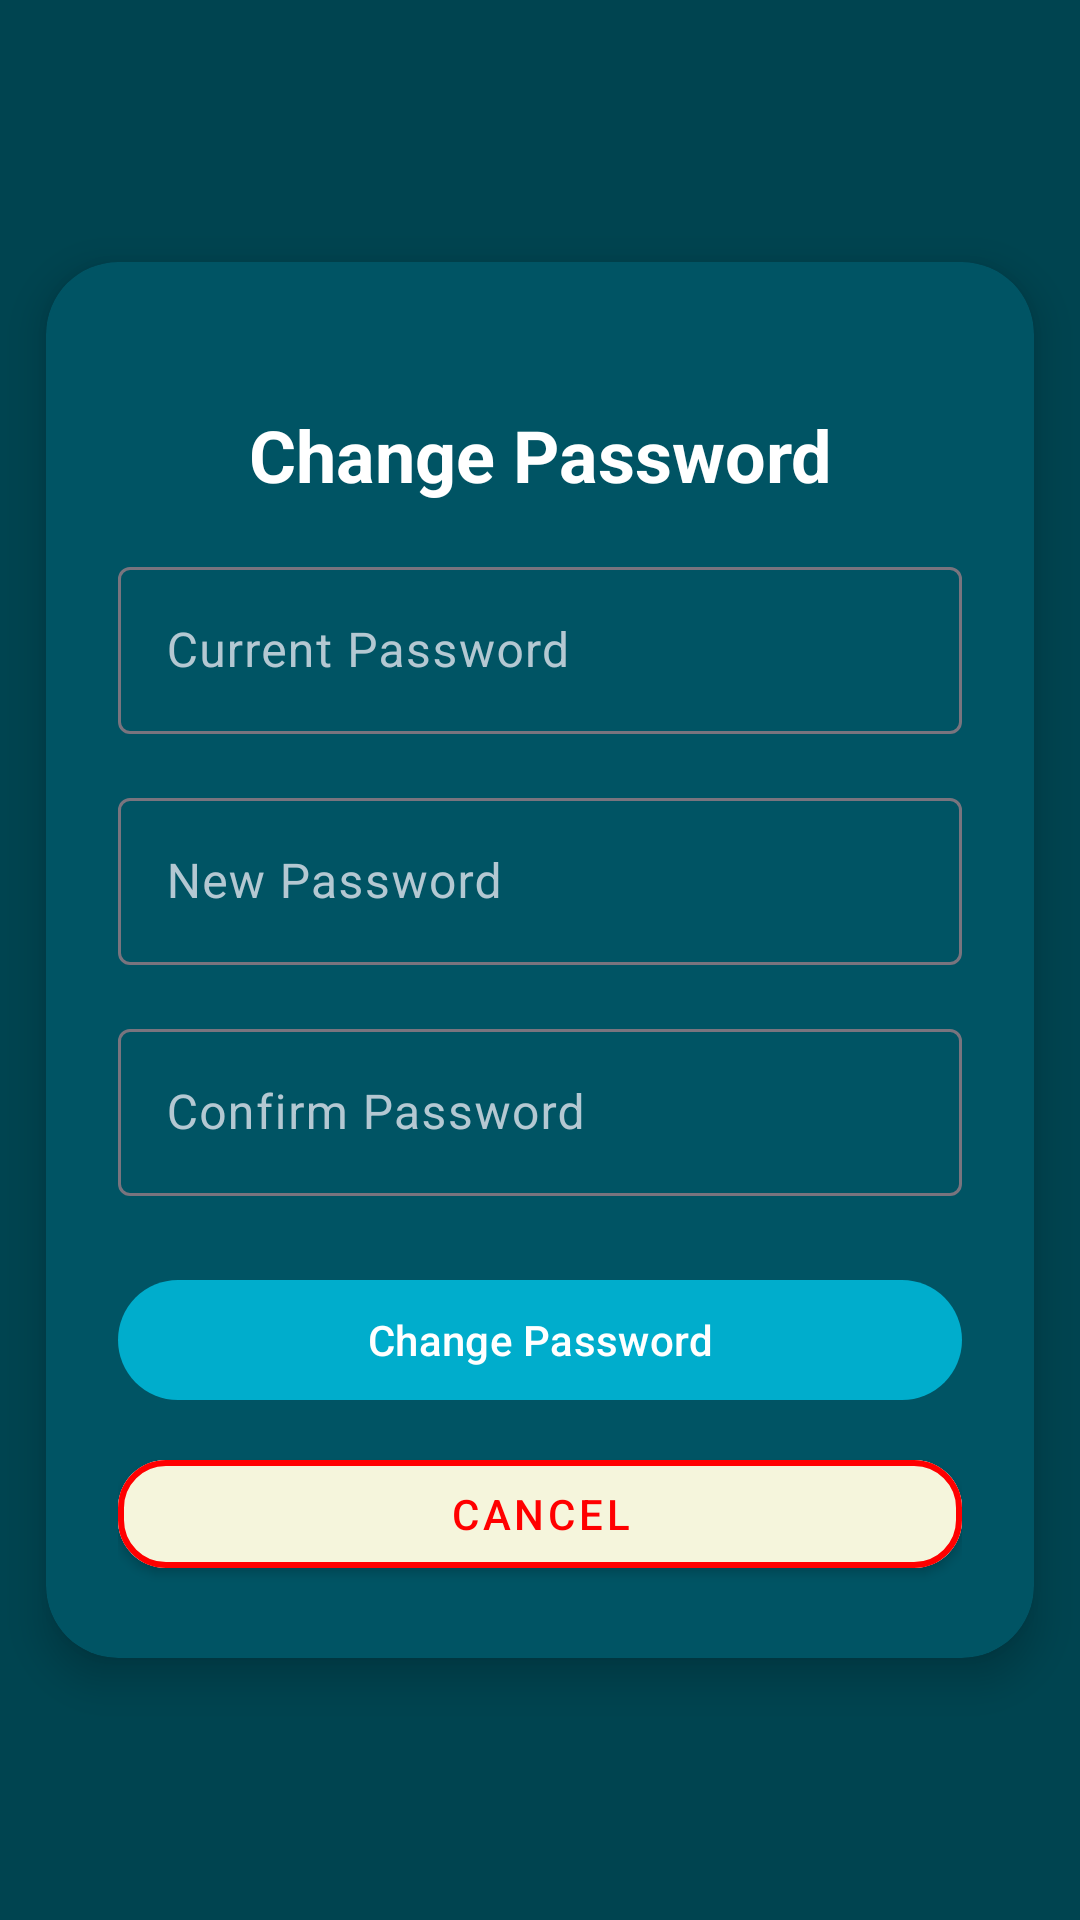

Android layout source for this screen:
<!-- AndroidManifest.xml: application theme Theme.MyApplication -->
<!-- res/layout/fragment_change_password.xml -->
<?xml version="1.0" encoding="utf-8"?>
<androidx.constraintlayout.widget.ConstraintLayout xmlns:android="http://schemas.android.com/apk/res/android"
    xmlns:app="http://schemas.android.com/apk/res-auto"
    android:layout_width="match_parent"
    android:layout_height="match_parent"
    android:background="#004450">

    <androidx.cardview.widget.CardView
        android:id="@+id/change_password_card"
        android:layout_width="0dp"
        android:layout_height="wrap_content"
        app:cardBackgroundColor="#005464"
        app:cardCornerRadius="24dp"
        app:cardElevation="8dp"
        app:cardUseCompatPadding="true"
        app:layout_constraintTop_toTopOf="parent"
        app:layout_constraintStart_toStartOf="parent"
        app:layout_constraintEnd_toEndOf="parent"
        app:layout_constraintBottom_toBottomOf="parent">

        <androidx.constraintlayout.widget.ConstraintLayout
            android:layout_width="match_parent"
            android:layout_height="match_parent"
            android:padding="24dp">

            <TextView
                android:id="@+id/change_password_title"
                android:layout_width="wrap_content"
                android:layout_height="wrap_content"
                android:text="Change Password"
                android:textColor="#FFFFFF"
                android:textSize="24sp"
                android:textStyle="bold"
                app:layout_constraintTop_toTopOf="parent"
                app:layout_constraintStart_toStartOf="parent"
                app:layout_constraintEnd_toEndOf="parent"
                android:layout_marginTop="24dp"/>

            <com.google.android.material.textfield.TextInputLayout
                android:id="@+id/current_password_input"
                android:layout_width="match_parent"
                android:layout_height="wrap_content"
                android:layout_marginTop="16dp"
                android:hint="@string/current_password"
                android:textColorHint="@color/my_hint_text_color"
                app:layout_constraintTop_toBottomOf="@id/change_password_title"
                app:layout_constraintStart_toStartOf="parent"
                app:layout_constraintEnd_toEndOf="parent">
                <com.google.android.material.textfield.TextInputEditText
                    android:layout_width="match_parent"
                    android:layout_height="wrap_content"
                    android:inputType="textPassword"/>
            </com.google.android.material.textfield.TextInputLayout>

            <com.google.android.material.textfield.TextInputLayout
                android:id="@+id/new_password_input"
                android:layout_width="match_parent"
                android:layout_height="wrap_content"
                android:layout_marginTop="16dp"
                android:hint="@string/new_password"
                android:textColorHint="@color/my_hint_text_color"
                app:layout_constraintTop_toBottomOf="@id/current_password_input"
                app:layout_constraintStart_toStartOf="parent"
                app:layout_constraintEnd_toEndOf="parent">
                <com.google.android.material.textfield.TextInputEditText
                    android:layout_width="match_parent"
                    android:layout_height="wrap_content"
                    android:inputType="textPassword"/>
            </com.google.android.material.textfield.TextInputLayout>

            <com.google.android.material.textfield.TextInputLayout
                android:id="@+id/confirm_new_password_input"
                android:layout_width="match_parent"
                android:layout_height="wrap_content"
                android:layout_marginTop="16dp"
                android:hint="@string/confirm_password_hint"
                android:textColorHint="@color/my_hint_text_color"
                app:layout_constraintTop_toBottomOf="@id/new_password_input"
                app:layout_constraintStart_toStartOf="parent"
                app:layout_constraintEnd_toEndOf="parent">
                <com.google.android.material.textfield.TextInputEditText
                    android:layout_width="match_parent"
                    android:layout_height="wrap_content"
                    android:inputType="textPassword"/>
            </com.google.android.material.textfield.TextInputLayout>

            <com.google.android.material.button.MaterialButton
                android:id="@+id/change_password_button"
                android:layout_width="match_parent"
                android:layout_height="wrap_content"
                android:text="Change Password"
                android:layout_marginTop="24dp"
                app:layout_constraintTop_toBottomOf="@id/confirm_new_password_input"
                app:layout_constraintStart_toStartOf="parent"
                app:layout_constraintEnd_toEndOf="parent"
                app:backgroundTint="@color/my_default_color"/>

            <com.google.android.material.button.MaterialButton
                android:id="@+id/cancel_button"
                android:onClick="onCancelButtonClick"
                style="@style/Widget.MaterialComponents.Button"
                android:layout_width="match_parent"
                android:layout_height="wrap_content"
                android:layout_marginTop="10dp"
                android:backgroundTint="#f5f5dc"
                android:text="@string/cancel_button"
                android:textColor="#ff0000"
                app:cornerRadius="16dp"
                app:iconGravity="textStart"
                app:iconPadding="8dp"
                app:iconTint="@color/white"
                app:strokeColor="#ff0000"
                app:strokeWidth="2dp"
                app:layout_constraintTop_toBottomOf="@+id/change_password_button"/>

        </androidx.constraintlayout.widget.ConstraintLayout>
    </androidx.cardview.widget.CardView>
</androidx.constraintlayout.widget.ConstraintLayout>
<!-- resources referenced by this layout -->
<resources>
  <color name="my_default_color">#00adcc</color>
  <color name="my_hint_text_color">#B4c8d2</color>
  <color name="white">#FFFFFFFF</color>
  <string name="cancel_button">Cancel</string>
  <string name="confirm_password_hint">Confirm Password</string>
  <string name="current_password">Current Password</string>
  <string name="new_password">New Password</string>
  <style name="Theme.MyApplication" parent="Theme.Material3.DayNight">
          
          <item name="colorPrimary">@color/purple_500</item>
          <item name="colorPrimaryVariant">@color/purple_700</item>
          <item name="colorOnPrimary">@color/white</item>
          
          <item name="colorSecondary">@color/teal_200</item>
          <item name="colorSecondaryVariant">@color/teal_700</item>
          <item name="colorOnSecondary">@color/black</item>
          
          <item name="android:statusBarColor" tools:targetApi="l">?attr/colorPrimaryVariant</item>
          
      </style>
  <color name="purple_500">#FF6200EE</color>
  <color name="purple_700">#FF3700B3</color>
  <color name="teal_200">#FF03DAC5</color>
  <color name="teal_700">#FF018786</color>
  <color name="black">#FF000000</color>
</resources>
